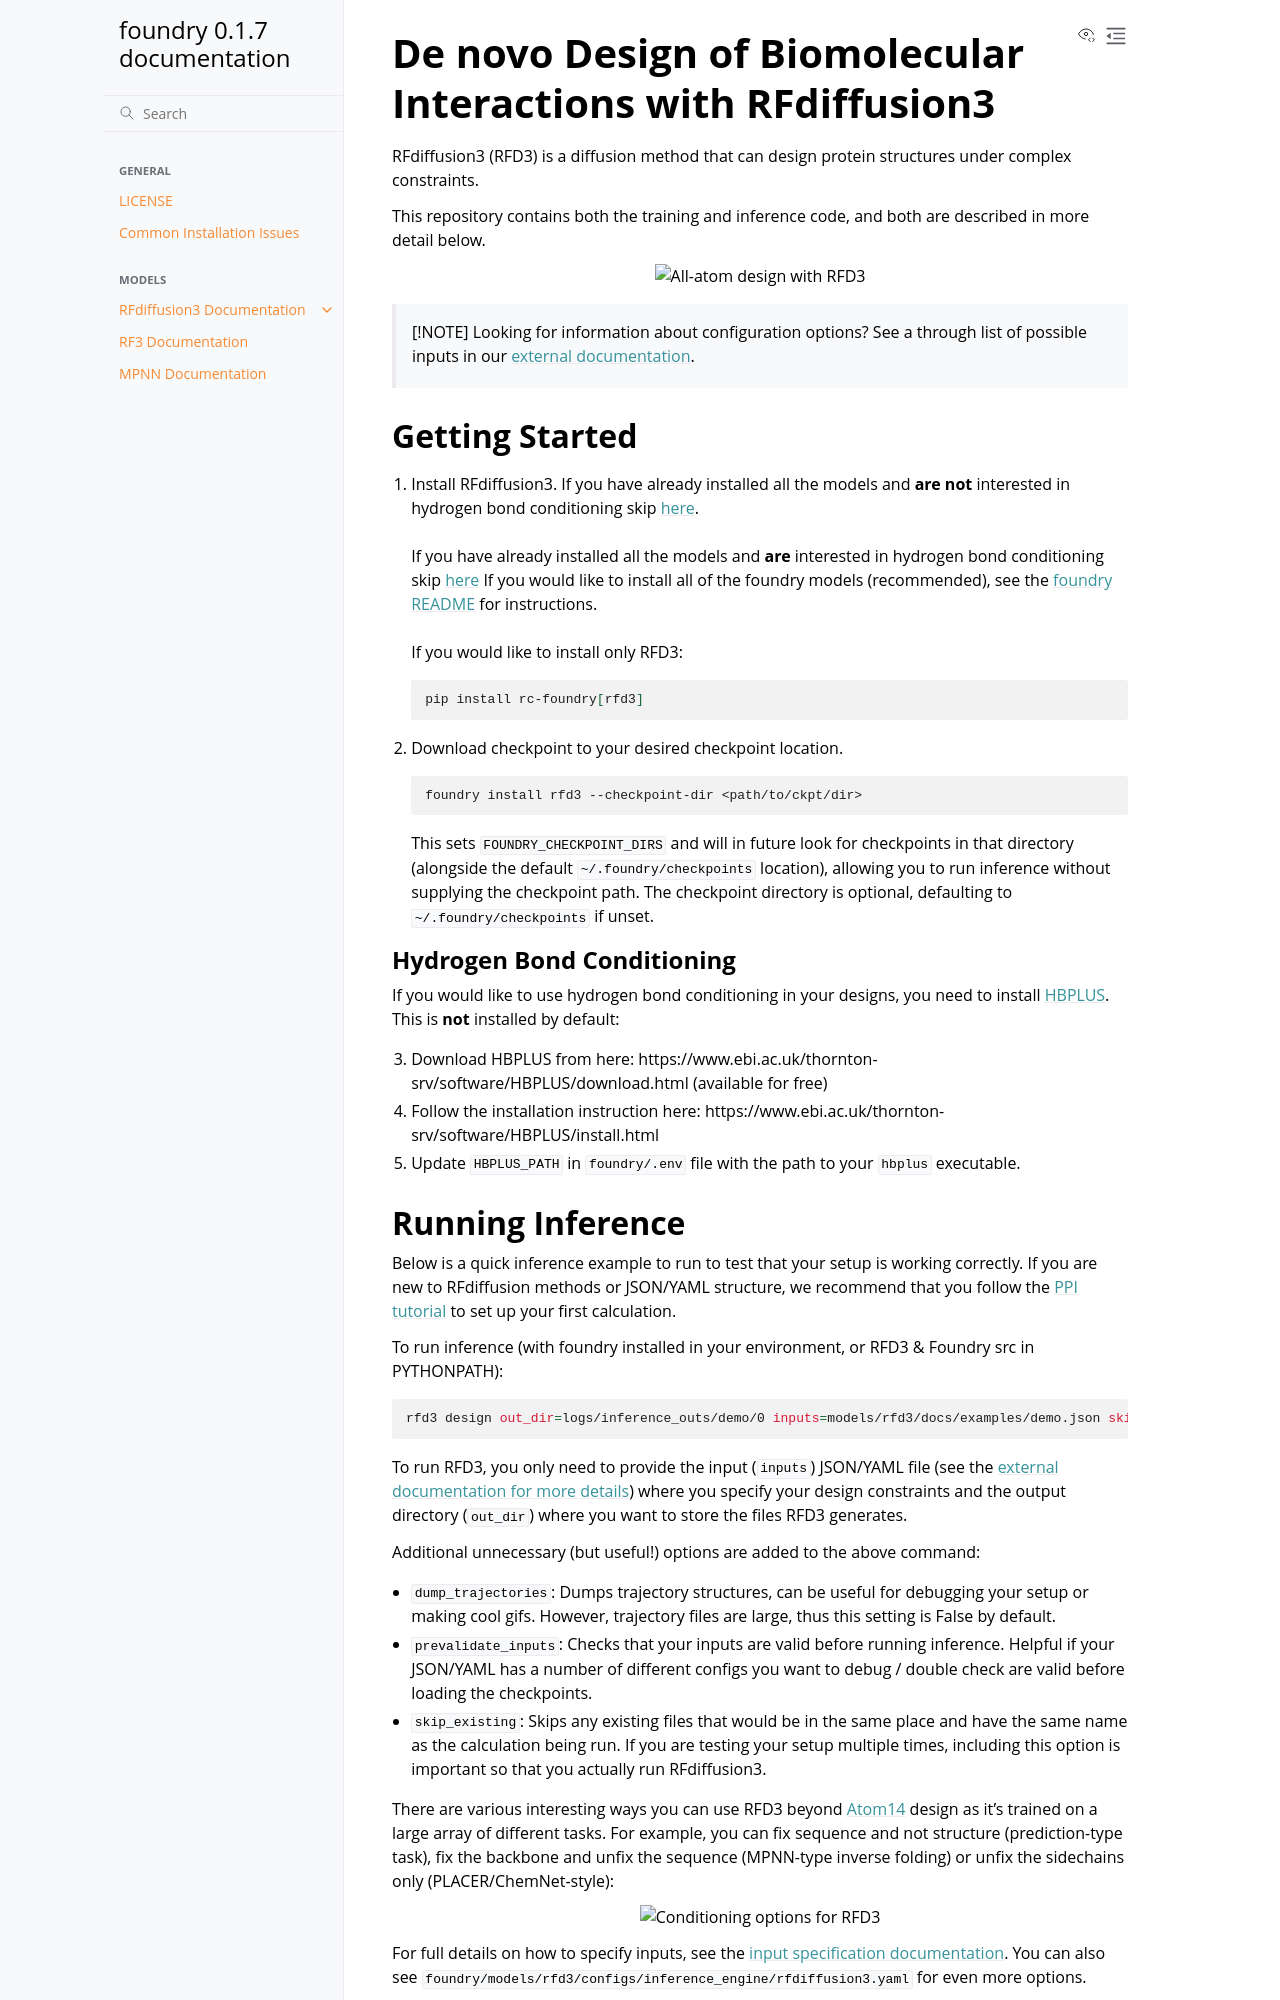

repository: k-chrispens/foundry · page: models/rfd3/readme.html · generator: sphinx

# De novo Design of Biomolecular Interactions with RFdiffusion3

RFdiffusion3 (RFD3) is a diffusion method that can design protein structures 
under complex constraints. 

This repository contains both the training and inference code, and
both are described in more detail below. 

<p align="center">
  <img src="docs/.assets/overview.png" alt="All-atom design with RFD3">
</p>

> [!NOTE]
> Looking for information about configuration options? See a through list of possible inputs in our [external documentation](https://rosettacommons.github.io/foundry/models/rfd3/input.html).

## Getting Started
1. Install RFdiffusion3. 
  If you have already installed all the models and **are not** interested in hydrogen bond conditioning skip [here](#running-inference). <br><br>
  If you have already installed all the models and **are** interested in hydrogen bond conditioning skip [here](#hydrogen-bond-conditioning)
  If you would like to install all of the foundry models (recommended), see the [foundry README](../../README.md) for instructions. <br><br>
  If you would like to install only RFD3: 
    ```bash
    pip install rc-foundry[rfd3]
    ```

2. Download checkpoint to your desired checkpoint location.
    ```bash
    foundry install rfd3 --checkpoint-dir <path/to/ckpt/dir>
    ```
    This sets `FOUNDRY_CHECKPOINT_DIRS` and will in future look for checkpoints in that directory (alongside the default `~/.foundry/checkpoints` location), allowing you to run inference without supplying the checkpoint path. The checkpoint directory is optional, defaulting to `~/.foundry/checkpoints` if unset.

### Hydrogen Bond Conditioning
If you would like to use hydrogen bond conditioning in your designs, 
you need to install [HBPLUS](https://www.ebi.ac.uk/thornton-srv/software/HBPLUS/). This is **not** installed by default:

3. Download HBPLUS from here: https://www.ebi.ac.uk/thornton-srv/software/HBPLUS/download.html (available for free)
4. Follow the installation instruction here: https://www.ebi.ac.uk/thornton-srv/software/HBPLUS/install.html
5. Update `HBPLUS_PATH` in `foundry/.env` file with the path to your `hbplus` executable.
